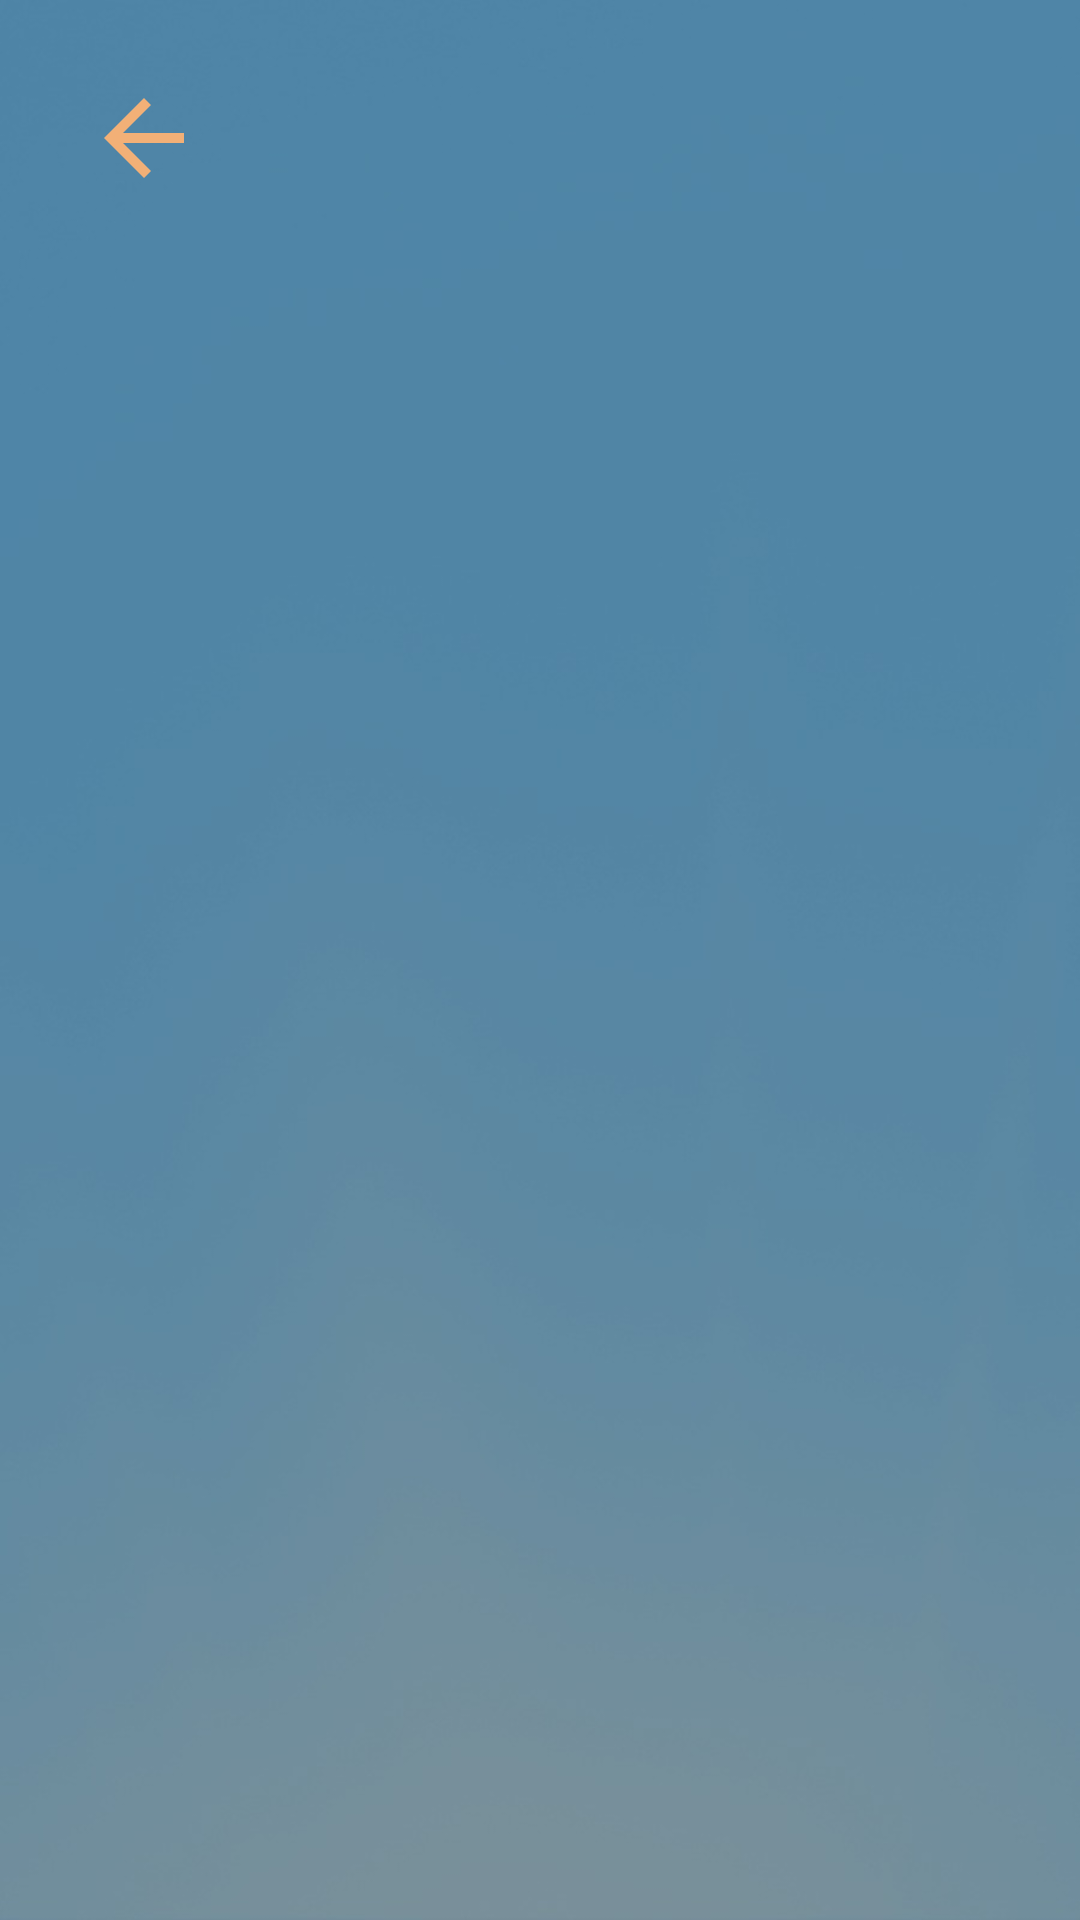

Here is an Android app screen rendered from its layout file. Give the layout XML and the strings, colors and styles it references.
<!-- AndroidManifest.xml: application theme Theme.Design.NoActionBar -->
<!-- res/layout/activity_encuentra.xml -->
<?xml version="1.0" encoding="utf-8"?>
<androidx.constraintlayout.widget.ConstraintLayout xmlns:android="http://schemas.android.com/apk/res/android"
    xmlns:app="http://schemas.android.com/apk/res-auto"
    xmlns:tools="http://schemas.android.com/tools"
    android:layout_width="match_parent"
    android:layout_height="match_parent"
    tools:context=".Encuentra"
    android:background="@drawable/fondo2">

    <androidx.constraintlayout.widget.ConstraintLayout
        android:layout_width="371dp"
        android:layout_height="658dp"
        app:layout_constraintBottom_toBottomOf="parent"
        app:layout_constraintEnd_toEndOf="parent"
        app:layout_constraintHorizontal_bias="0.216"
        app:layout_constraintStart_toStartOf="parent"
        app:layout_constraintTop_toTopOf="parent"
        app:layout_constraintVertical_bias="0.497">

        <androidx.recyclerview.widget.RecyclerView
            android:id="@+id/MyRecicler"
            android:layout_width="331dp"
            android:layout_height="550dp"
            app:layout_constraintBottom_toBottomOf="parent"
            app:layout_constraintEnd_toEndOf="parent"
            app:layout_constraintStart_toStartOf="parent"
            app:layout_constraintTop_toTopOf="parent" />
    </androidx.constraintlayout.widget.ConstraintLayout>

    <ImageButton
        android:id="@+id/imgBtnBack"
        android:layout_width="69dp"
        android:layout_height="60dp"
        android:layout_marginTop="16dp"
        android:backgroundTint="@android:color/transparent"
        app:layout_constraintEnd_toEndOf="parent"
        app:layout_constraintHorizontal_bias="0.046"
        app:layout_constraintStart_toStartOf="parent"
        app:layout_constraintTop_toTopOf="parent"
        app:srcCompat="?attr/homeAsUpIndicator"
        tools:ignore="SpeakableTextPresentCheck"
        app:tint="#F2B077"
        android:scaleType="fitCenter"/>
</androidx.constraintlayout.widget.ConstraintLayout>
<!-- resources referenced by this layout -->
<resources>
  <!-- drawable fondo2: jpeg bitmap (drawable, 20980 bytes) -->
</resources>
